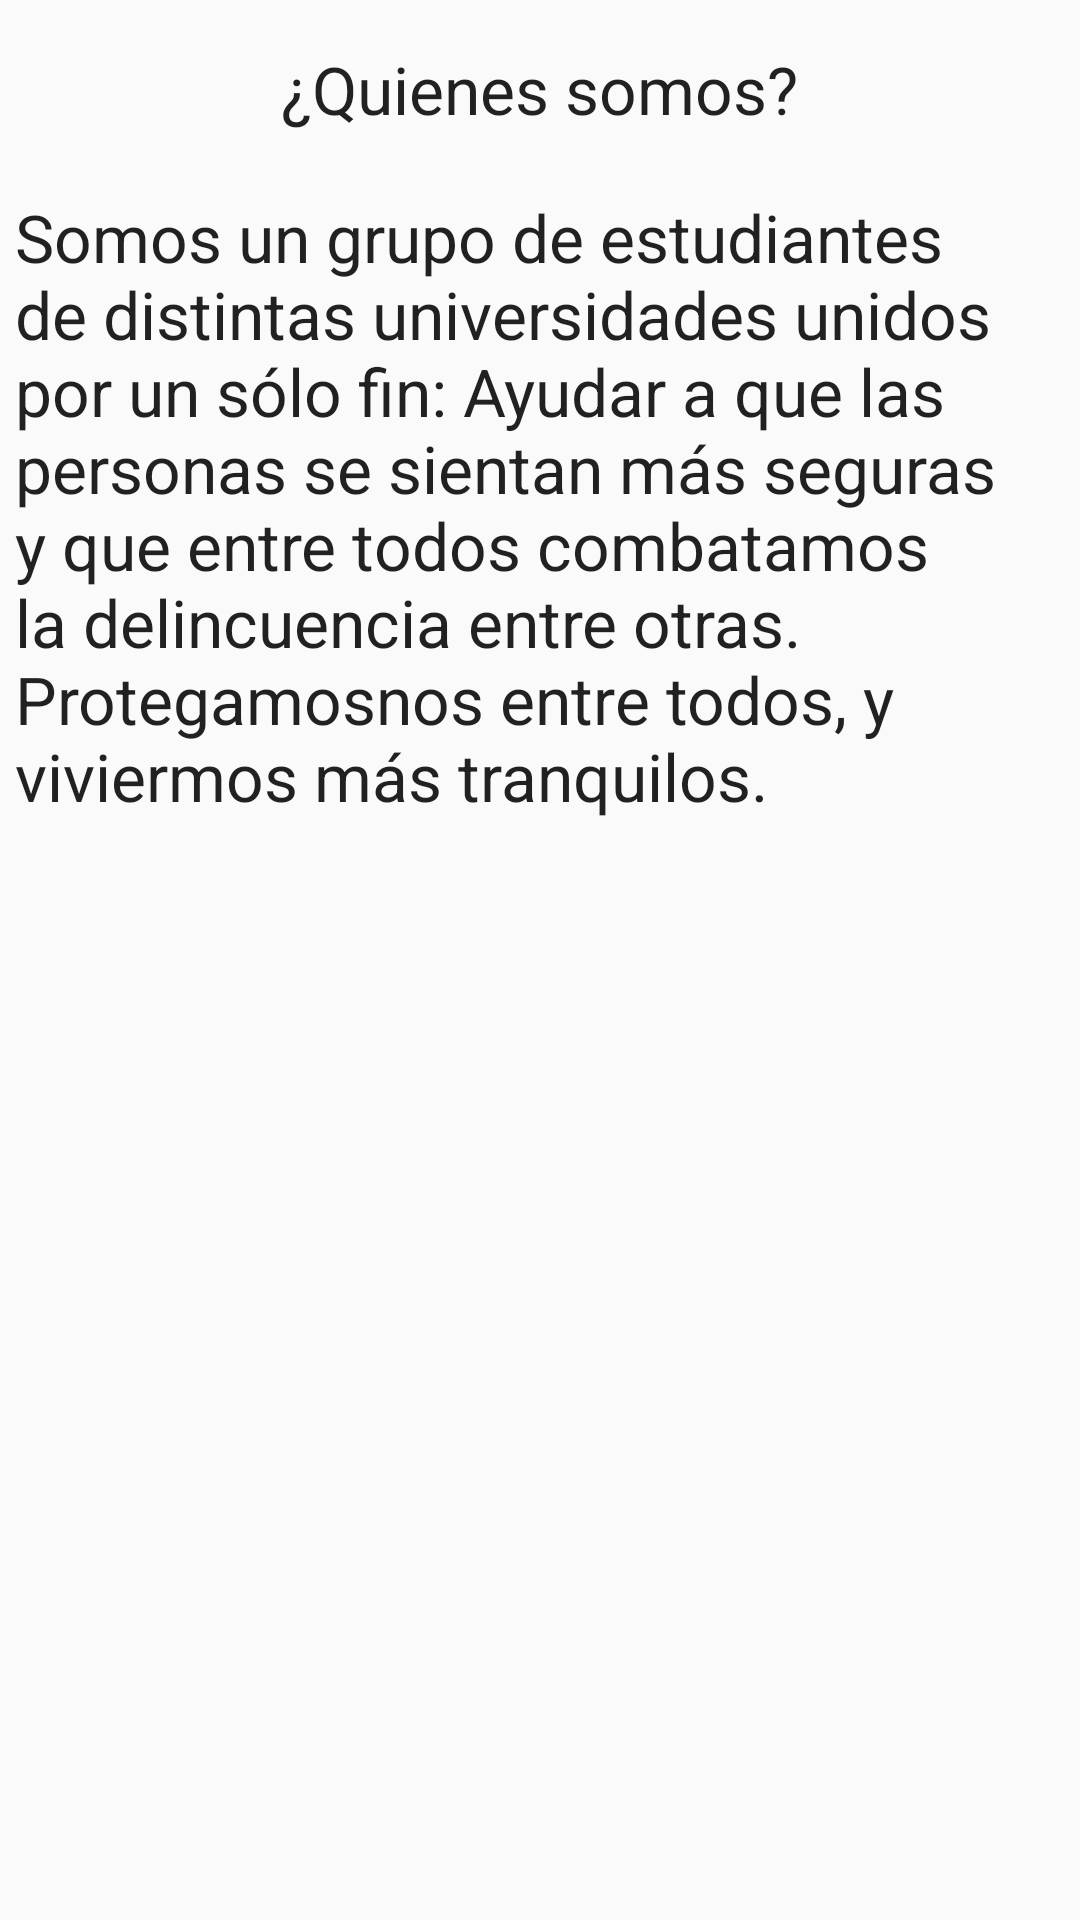

Reconstruct the res/layout file that produces this screen, plus the resources it refers to.
<!-- AndroidManifest.xml: application theme AppTheme -->
<!-- res/layout/lay_somos.xml -->
<?xml version="1.0" encoding="utf-8"?>
<LinearLayout xmlns:android="http://schemas.android.com/apk/res/android"
    xmlns:tools="http://schemas.android.com/tools"
    android:orientation="vertical"
    android:layout_width="match_parent"
    android:layout_height="match_parent"
    tools:context=".Somos"
    android:id="@+id/lay_somos">

    <TextView
        android:layout_width="wrap_content"
        android:layout_height="wrap_content"
        android:textAppearance="?android:attr/textAppearanceLarge"
        android:text="¿Quienes somos?"
        android:id="@+id/Tv_Somos"
        android:layout_gravity="center_horizontal"
        android:layout_marginTop="15dp" />

    <TextView
        android:layout_width="wrap_content"
        android:layout_height="wrap_content"
        android:textAppearance="?android:attr/textAppearanceLarge"
        android:text="Somos un grupo de estudiantes de distintas universidades unidos por un sólo fin: Ayudar a que las personas se sientan más seguras y que entre todos combatamos la delincuencia entre otras. Protegamosnos entre todos, y viviermos más tranquilos."
        android:id="@+id/textView2"
        android:layout_marginLeft="5dp"
        android:layout_marginTop="20dp" />
</LinearLayout>
<!-- resources referenced by this layout -->
<resources>
  <style name="AppTheme" parent="Theme.AppCompat.Light.DarkActionBar">
          
          <item name="colorPrimary">@color/colorPrimary</item>
          <item name="colorPrimaryDark">@color/colorPrimaryDark</item>
          <item name="colorAccent">@color/colorAccent</item>
      </style>
  <color name="colorPrimary">#3F51B5</color>
  <color name="colorPrimaryDark">#303F9F</color>
  <color name="colorAccent">#e71744</color>
</resources>
